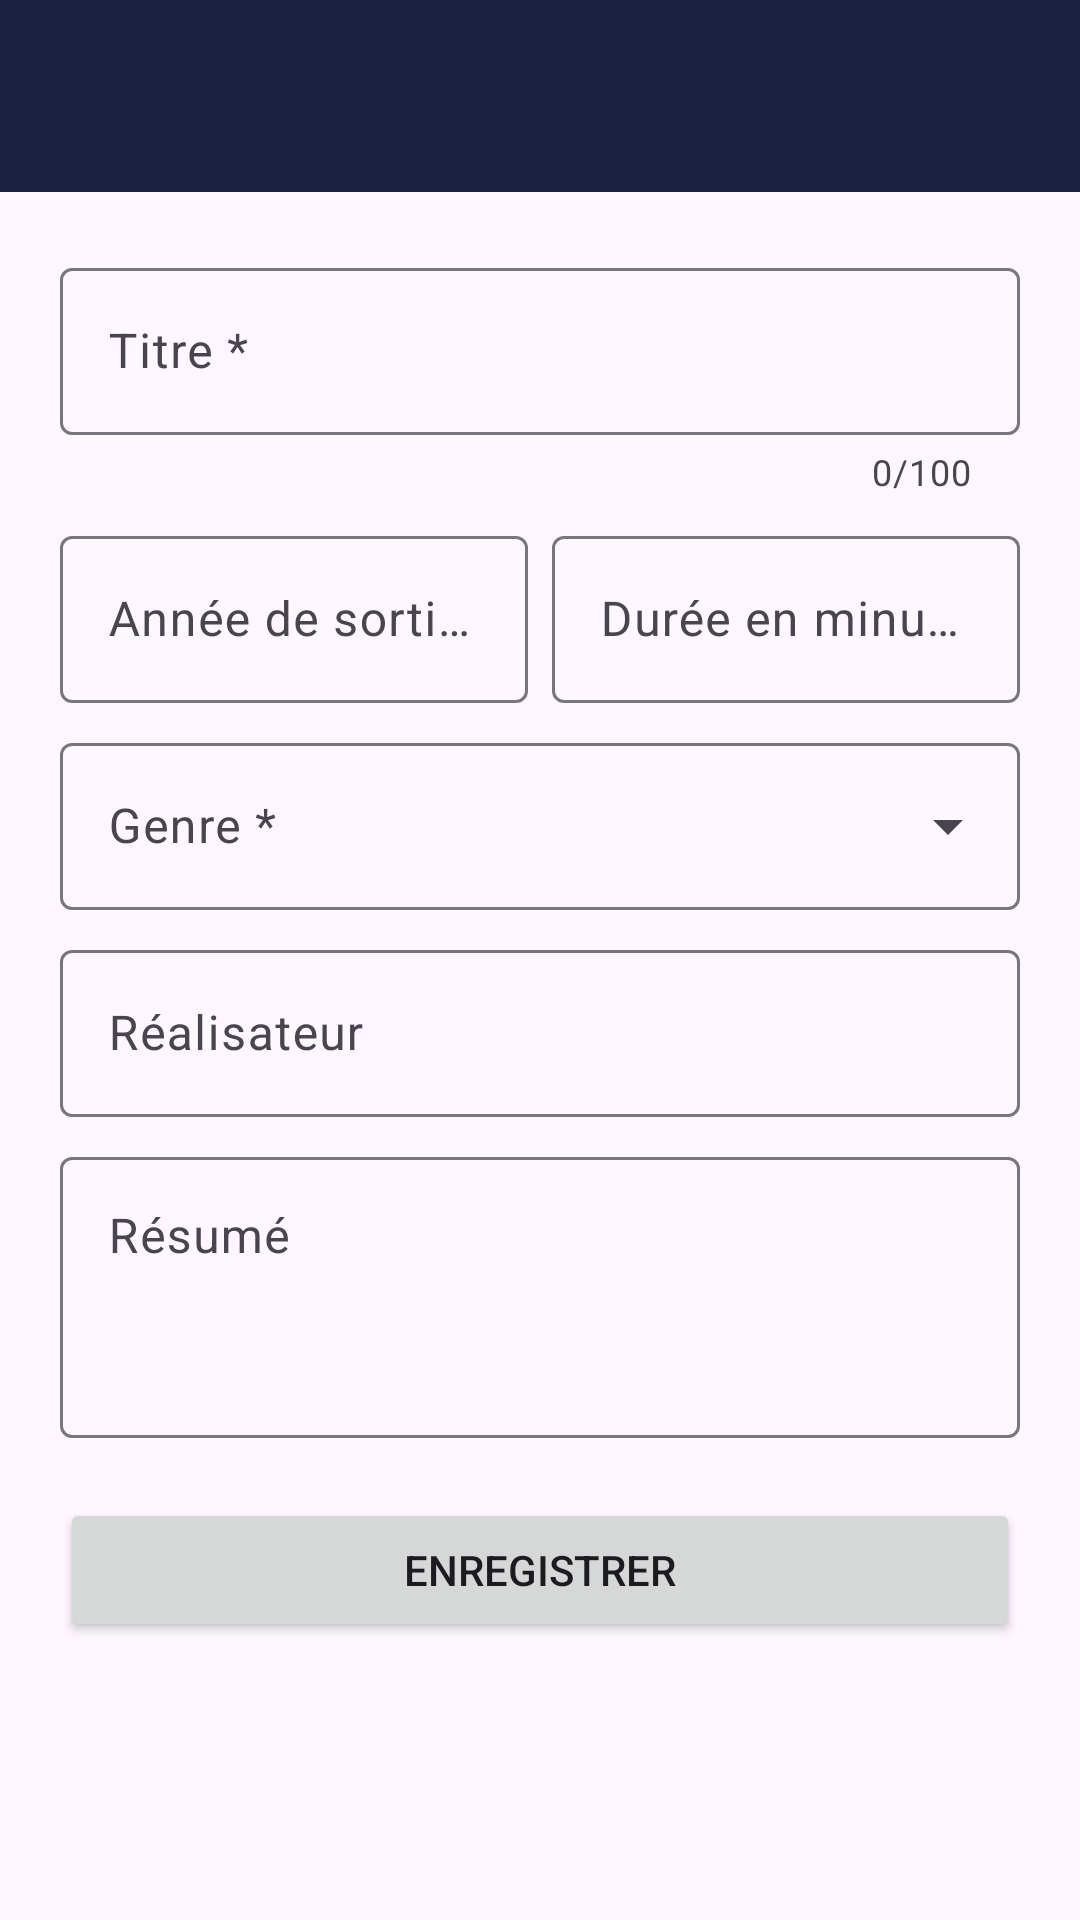

Reconstruct the res/layout file that produces this screen, plus the resources it refers to.
<!-- AndroidManifest.xml: application theme Theme.WatchList -->
<!-- res/layout/activity_movie_form.xml -->
<?xml version="1.0" encoding="utf-8"?>
<LinearLayout xmlns:android="http://schemas.android.com/apk/res/android"
    xmlns:app="http://schemas.android.com/apk/res-auto"
    android:id="@+id/root"
    android:layout_width="match_parent"
    android:layout_height="match_parent"
    android:orientation="vertical">

    <com.google.android.material.appbar.MaterialToolbar
        android:id="@+id/toolbar"
        android:layout_width="match_parent"
        android:layout_height="wrap_content"
        android:minHeight="?attr/actionBarSize"
        android:background="@color/toolbar_bg"
        android:theme="@style/ThemeOverlay.Material3.Dark.ActionBar" />

    <ScrollView
        android:layout_width="match_parent"
        android:layout_height="0dp"
        android:layout_weight="1">

        <LinearLayout
            android:layout_width="match_parent"
            android:layout_height="wrap_content"
            android:orientation="vertical"
            android:padding="20dp">

            
            <com.google.android.material.textfield.TextInputLayout
                android:id="@+id/titleLayout"
                style="@style/Widget.Material3.TextInputLayout.OutlinedBox"
                android:layout_width="match_parent"
                android:layout_height="wrap_content"
                android:hint="@string/field_title"
                app:counterEnabled="true"
                app:counterMaxLength="100">

                <com.google.android.material.textfield.TextInputEditText
                    android:id="@+id/titleInput"
                    android:layout_width="match_parent"
                    android:layout_height="wrap_content"
                    android:inputType="textCapSentences" />
            </com.google.android.material.textfield.TextInputLayout>

            <LinearLayout
                android:layout_width="match_parent"
                android:layout_height="wrap_content"
                android:layout_marginTop="8dp"
                android:orientation="horizontal">

                <com.google.android.material.textfield.TextInputLayout
                    android:id="@+id/yearLayout"
                    style="@style/Widget.Material3.TextInputLayout.OutlinedBox"
                    android:layout_width="0dp"
                    android:layout_height="wrap_content"
                    android:layout_marginEnd="8dp"
                    android:layout_weight="1"
                    android:hint="@string/field_year">

                    
                    <com.google.android.material.textfield.TextInputEditText
                        android:id="@+id/yearInput"
                        android:layout_width="match_parent"
                        android:layout_height="wrap_content"
                        android:inputType="number"
                        android:maxLength="4" />
                </com.google.android.material.textfield.TextInputLayout>

                <com.google.android.material.textfield.TextInputLayout
                    android:id="@+id/durationLayout"
                    style="@style/Widget.Material3.TextInputLayout.OutlinedBox"
                    android:layout_width="0dp"
                    android:layout_height="wrap_content"
                    android:layout_weight="1"
                    android:hint="@string/field_duration">

                    <com.google.android.material.textfield.TextInputEditText
                        android:id="@+id/durationInput"
                        android:layout_width="match_parent"
                        android:layout_height="wrap_content"
                        android:inputType="number"
                        android:maxLength="3" />
                </com.google.android.material.textfield.TextInputLayout>
            </LinearLayout>

            
            <com.google.android.material.textfield.TextInputLayout
                android:id="@+id/genreLayout"
                style="@style/Widget.Material3.TextInputLayout.OutlinedBox.ExposedDropdownMenu"
                android:layout_width="match_parent"
                android:layout_height="wrap_content"
                android:layout_marginTop="8dp"
                android:hint="@string/field_genre">

                <com.google.android.material.textfield.MaterialAutoCompleteTextView
                    android:id="@+id/genreInput"
                    android:layout_width="match_parent"
                    android:layout_height="wrap_content"
                    android:inputType="none" />
            </com.google.android.material.textfield.TextInputLayout>

            <com.google.android.material.textfield.TextInputLayout
                android:id="@+id/directorLayout"
                style="@style/Widget.Material3.TextInputLayout.OutlinedBox"
                android:layout_width="match_parent"
                android:layout_height="wrap_content"
                android:layout_marginTop="8dp"
                android:hint="@string/field_director">

                <com.google.android.material.textfield.TextInputEditText
                    android:id="@+id/directorInput"
                    android:layout_width="match_parent"
                    android:layout_height="wrap_content"
                    android:inputType="textPersonName|textCapWords" />
            </com.google.android.material.textfield.TextInputLayout>

            <com.google.android.material.textfield.TextInputLayout
                android:id="@+id/synopsisLayout"
                style="@style/Widget.Material3.TextInputLayout.OutlinedBox"
                android:layout_width="match_parent"
                android:layout_height="wrap_content"
                android:layout_marginTop="8dp"
                android:hint="@string/field_synopsis">

                <com.google.android.material.textfield.TextInputEditText
                    android:id="@+id/synopsisInput"
                    android:layout_width="match_parent"
                    android:layout_height="wrap_content"
                    android:gravity="top"
                    android:inputType="textMultiLine|textCapSentences"
                    android:minLines="3" />
            </com.google.android.material.textfield.TextInputLayout>

            <Button
                android:id="@+id/saveButton"
                android:layout_width="match_parent"
                android:layout_height="wrap_content"
                android:layout_marginTop="20dp"
                android:text="@string/save" />
        </LinearLayout>
    </ScrollView>
</LinearLayout>
<!-- resources referenced by this layout -->
<resources>
  <color name="toolbar_bg">#1C2340</color>
  <string name="field_director">Réalisateur</string>
  <string name="field_duration">Durée en minutes *</string>
  <string name="field_genre">Genre *</string>
  <string name="field_synopsis">Résumé</string>
  <string name="field_title">Titre *</string>
  <string name="field_year">Année de sortie *</string>
  <string name="save">Enregistrer</string>
  <style name="Theme.WatchList" parent="Theme.Material3.DayNight.NoActionBar">
          <item name="colorPrimary">@color/night_blue</item>
          <item name="colorOnPrimary">@color/white</item>
          <item name="colorPrimaryContainer">@color/gold_light</item>
          <item name="colorOnPrimaryContainer">@color/night_blue</item>
          <item name="colorSecondary">@color/cinema_gold</item>
          <item name="colorOnSecondary">@color/night_blue</item>
          <item name="colorSecondaryContainer">@color/gold_light</item>
          <item name="colorOnSecondaryContainer">@color/night_blue</item>
          <item name="android:statusBarColor">@color/toolbar_bg</item>
      </style>
  <color name="night_blue">#1C2340</color>
  <color name="white">#FFFFFF</color>
  <color name="gold_light">#F6E7C4</color>
  <color name="cinema_gold">#E0A526</color>
</resources>
